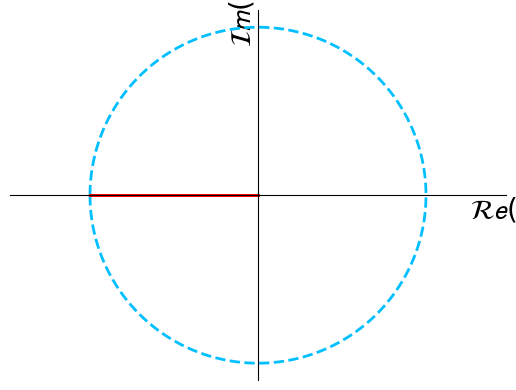

Source code (Python):
from matplotlib import pyplot as plt 
import numpy as np 
import sys

R1 = 1e6
R2 = 100
R = 100e3
C = 10e-9
tau = R*C 
K = R2/(R1+R2)
eps = 0.03 # vary eps to obatin visible plots
R = 1

color1 = "springgreen"
color2 = "red"
color3 = "deepskyblue"

# Imaginary of the intersection points
y_inter1 = 2*K/(eps*tau) # intersection with the smaller circle
y_inter2 = 2*K/(R*tau) # intersection with the larger circle


''' Modified Nyquist Path '''
# Semicircles
t = np.linspace(-np.pi/2, np.pi/2, 1000)
xeps = eps*np.cos(t)
yeps = eps*np.sin(t)
xR = R*np.cos(t)
yR = R*np.sin(t)
# Segments
ys1 = np.linspace(-R, -eps, 1000)
ys2 = np.linspace(eps, R, 1000)
xs = np.zeros(len(ys1))
# Plots
plt.plot(xs, ys1, color=color1, linewidth=2.5)
plt.plot(xs, ys2, color=color1, linewidth=2.5)
plt.plot(xeps, yeps, color=color2, linewidth=2.5)
plt.plot(xR, yR, color=color3)
plt.axis("equal")
plt.xlabel(r"$\mathcal{R}\mathcal{e}(z)$", fontsize=20)
plt.ylabel(r"$\mathcal{I}\mathcal{m}(z)$", fontsize=20)
ax=plt.gca()
ax.get_xaxis().set_ticks([0])
ax.get_yaxis().set_ticks([0])
plt.show()

''' Normal plot '''
# Larger circle
theta1 = np.linspace(np.pi/2, -np.pi/2, 1000)
g1 = (1+2*K*eps*tau*np.exp(1j*theta1))/(eps**2*tau**2*np.exp(2j*theta1))
x1 = np.real(g1)
y1 = np.imag(g1)
# Smaller circle
theta2 = np.linspace(-np.pi/2, np.pi/2, 1000)
g2 = (1+2*K*R*tau*np.exp(1j*theta2))/(R**2*tau**2*np.exp(2j*theta2))
x2 = np.real(g2)
y2 = np.imag(g2)
ya = np.linspace(-y_inter2, -y_inter1, 1000)
yb = np.linspace(y_inter1, y_inter2, 1000)
xa = -1/(4*K**2)*ya**2
xb = -1/(4*K**2)*yb**2
# Plot
plt.plot(x1, y1, '--', color=color3, linewidth=2.0)
plt.plot(x2, y2, color=color1, linewidth=2.0)
plt.plot(xa, ya, color=color2, linewidth=2.0)
plt.plot(xb, yb, color=color2, linewidth=2.0)
# Center axis and other options
ax = plt.gca()
ax.spines['left'].set_position('zero')
ax.spines['bottom'].set_position('zero')
ax.spines['right'].set_color('none')
ax.spines['top'].set_color('none')
plt.xlabel(r"$\mathcal{R}\mathcal{e}(z)$", fontsize=20)
plt.ylabel(r"$\mathcal{I}\mathcal{m}(z)$", fontsize=20)
ax.xaxis.set_label_coords(0.95,0.5)
ax.yaxis.set_label_coords(0.5,0.95)
ax.get_xaxis().set_ticks([])
ax.get_yaxis().set_ticks([])
ax.set_xlim(min(xa)-10000000, max(x1)+10000000)
ax.set_ylim(min(y1)-10000000, max(y1)+10000000)
plt.show()


''' Zoomed plot '''
# Smaller circle: upper and lower parts
theta1 = np.linspace(np.pi/2, 1/2.2*np.pi, 1000)
theta2 = np.linspace(-1/2.2*np.pi, -np.pi/2, 1000)
g1 = (1+2*K*R*tau*np.exp(1j*theta1))/(R**2*tau**2*np.exp(2j*theta1))
g2 = (1+2*K*R*tau*np.exp(1j*theta2))/(R**2*tau**2*np.exp(2j*theta2))
x1 = np.real(g1)
y1 = np.imag(g1)
x2 = np.real(g2)
y2 = np.imag(g2)
# Parabola
ya = np.linspace(y_inter2, 1.5*y_inter2, 1000)
yb = np.linspace(-y_inter2, -1.5*y_inter2, 1000)
xa = -1/(4*K**2)*ya**2
xb = -1/(4*K**2)*yb**2
# Plots
plt.plot(x1, y1, color=color1, linewidth=2.0)
plt.plot(x2, y2, color=color1, linewidth=2.0)
plt.plot(xa, ya, color=color2, linewidth=2.0)
plt.plot(xb, yb, color=color2, linewidth=2.0)
# Center axis and other options
ax = plt.gca()
ax.spines['left'].set_position('zero')
ax.spines['bottom'].set_position('zero')
ax.spines['right'].set_color('none')
ax.spines['top'].set_color('none')
ax.xaxis.set_label_coords(1,0.5)
ax.yaxis.set_label_coords(0.5,1)
ax.get_xaxis().set_ticks([])
ax.get_yaxis().set_ticks([])
plt.axis("equal")
plt.show()